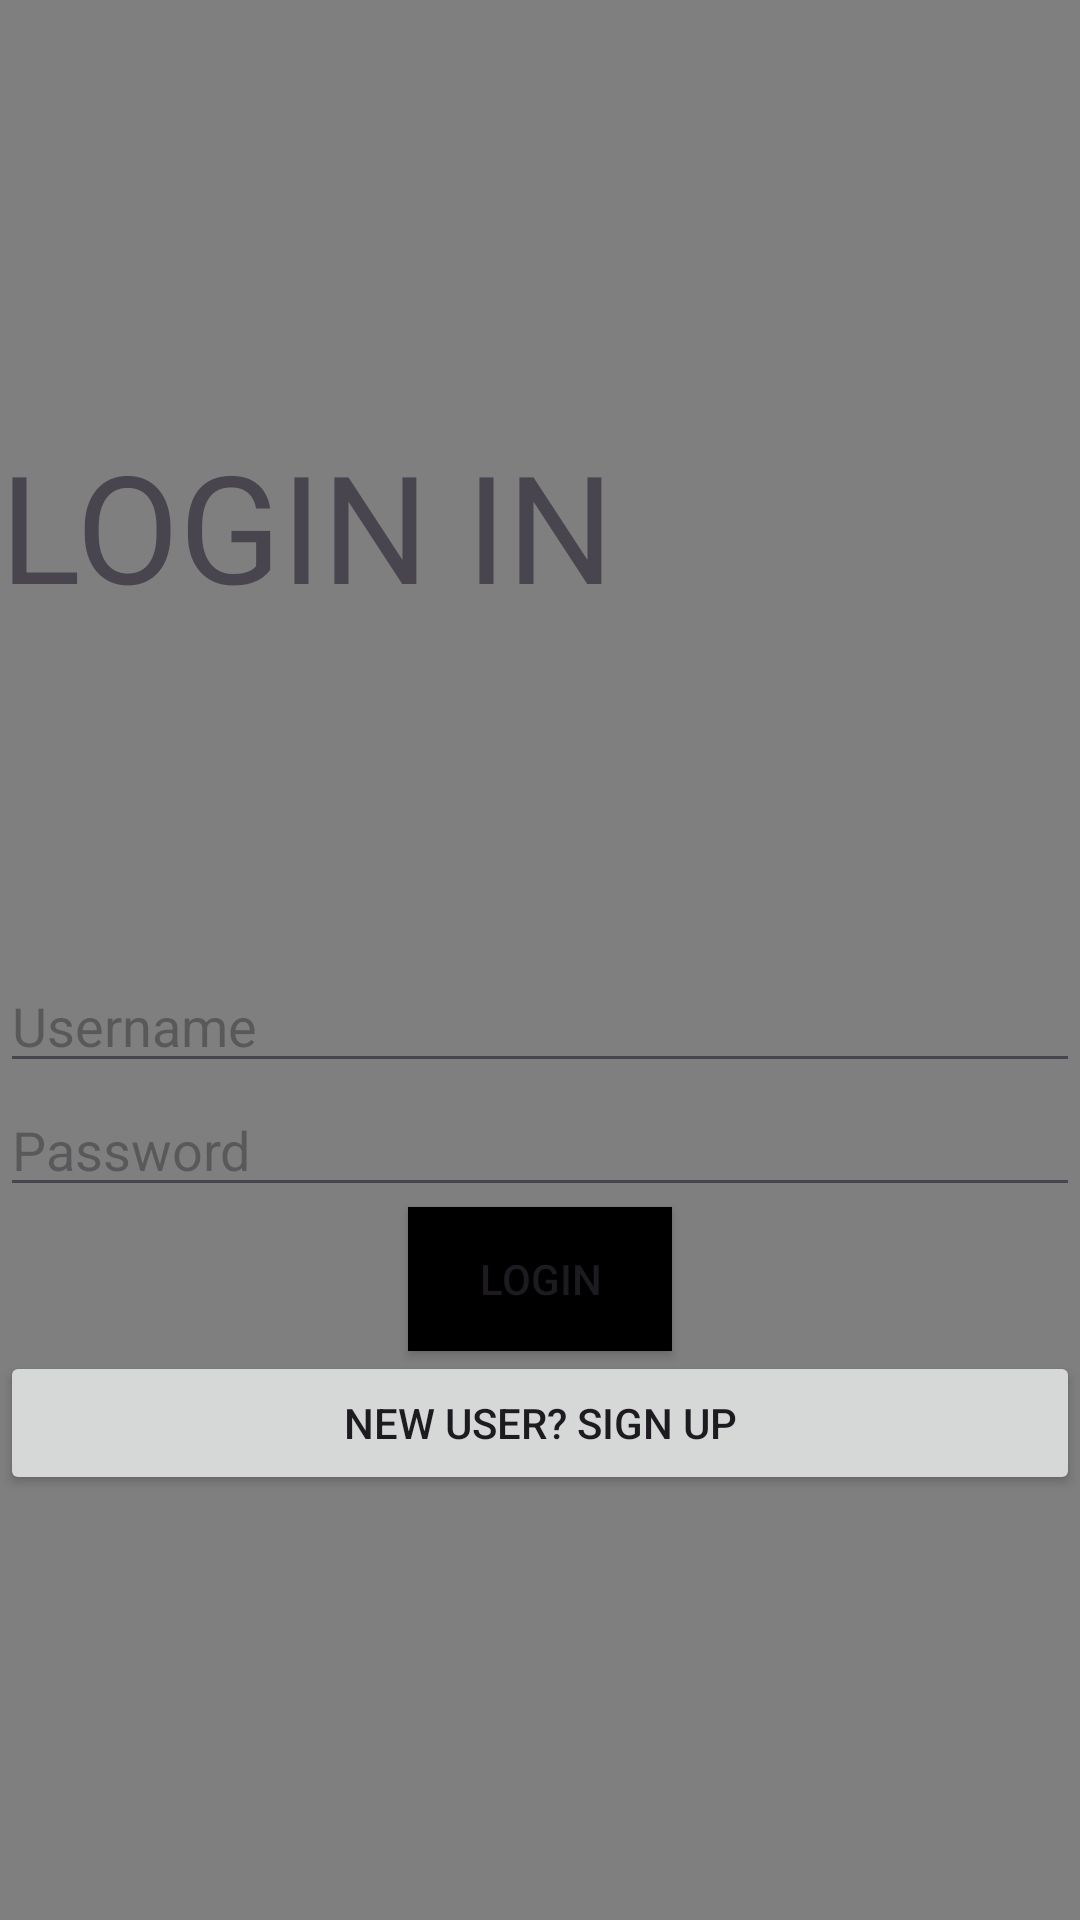

Write the Android layout XML for this screen, with the resource values it uses.
<!-- AndroidManifest.xml: application theme Theme.OTT_V21Lite -->
<!-- res/layout/activity_login.xml -->
<RelativeLayout xmlns:android="http://schemas.android.com/apk/res/android"
    android:layout_width="match_parent"
    android:layout_height="match_parent">

    <VideoView
        android:id="@+id/videoViewBackground"
        android:layout_width="match_parent"
        android:layout_height="match_parent"
        android:layout_centerInParent="true" />

    <LinearLayout
        android:layout_width="match_parent"
        android:layout_height="wrap_content"
        android:orientation="vertical"
        android:gravity="center"
        android:layout_centerInParent="true">

        <TextView
            android:layout_width="match_parent"
            android:layout_height="178dp"
            android:text="LOGIN IN"
            android:textSize="50dp" />

        <EditText
            android:id="@+id/editTextUsername"
            android:layout_width="match_parent"
            android:layout_height="wrap_content"
            android:hint="Username"
            android:inputType="text" />

        <EditText
            android:id="@+id/editTextPassword"
            android:layout_width="match_parent"
            android:layout_height="wrap_content"
            android:hint="Password"
            android:inputType="textPassword" />

        <Button
            android:id="@+id/buttonLogin"
            android:layout_width="wrap_content"
            android:layout_height="wrap_content"
            android:background="@color/black"
            android:text="Login" />

        <Button
            android:id="@+id/buttonSignUp"
            android:layout_width="match_parent"
            android:layout_height="wrap_content"
            android:text="New User? SIGN UP" />


    </LinearLayout>

</RelativeLayout>
<!-- resources referenced by this layout -->
<resources>
  <style name="Theme.OTT_V21Lite" parent="Base.Theme.OTT_V21Lite" />
  <style name="Base.Theme.OTT_V21Lite" parent="Theme.Material3.DayNight.NoActionBar">
          
          
      </style>
  <!-- not gathered from this repository: default colours our renderer supplied (Android Studio template values) -->
  <color name="black">#FF000000</color>
</resources>
